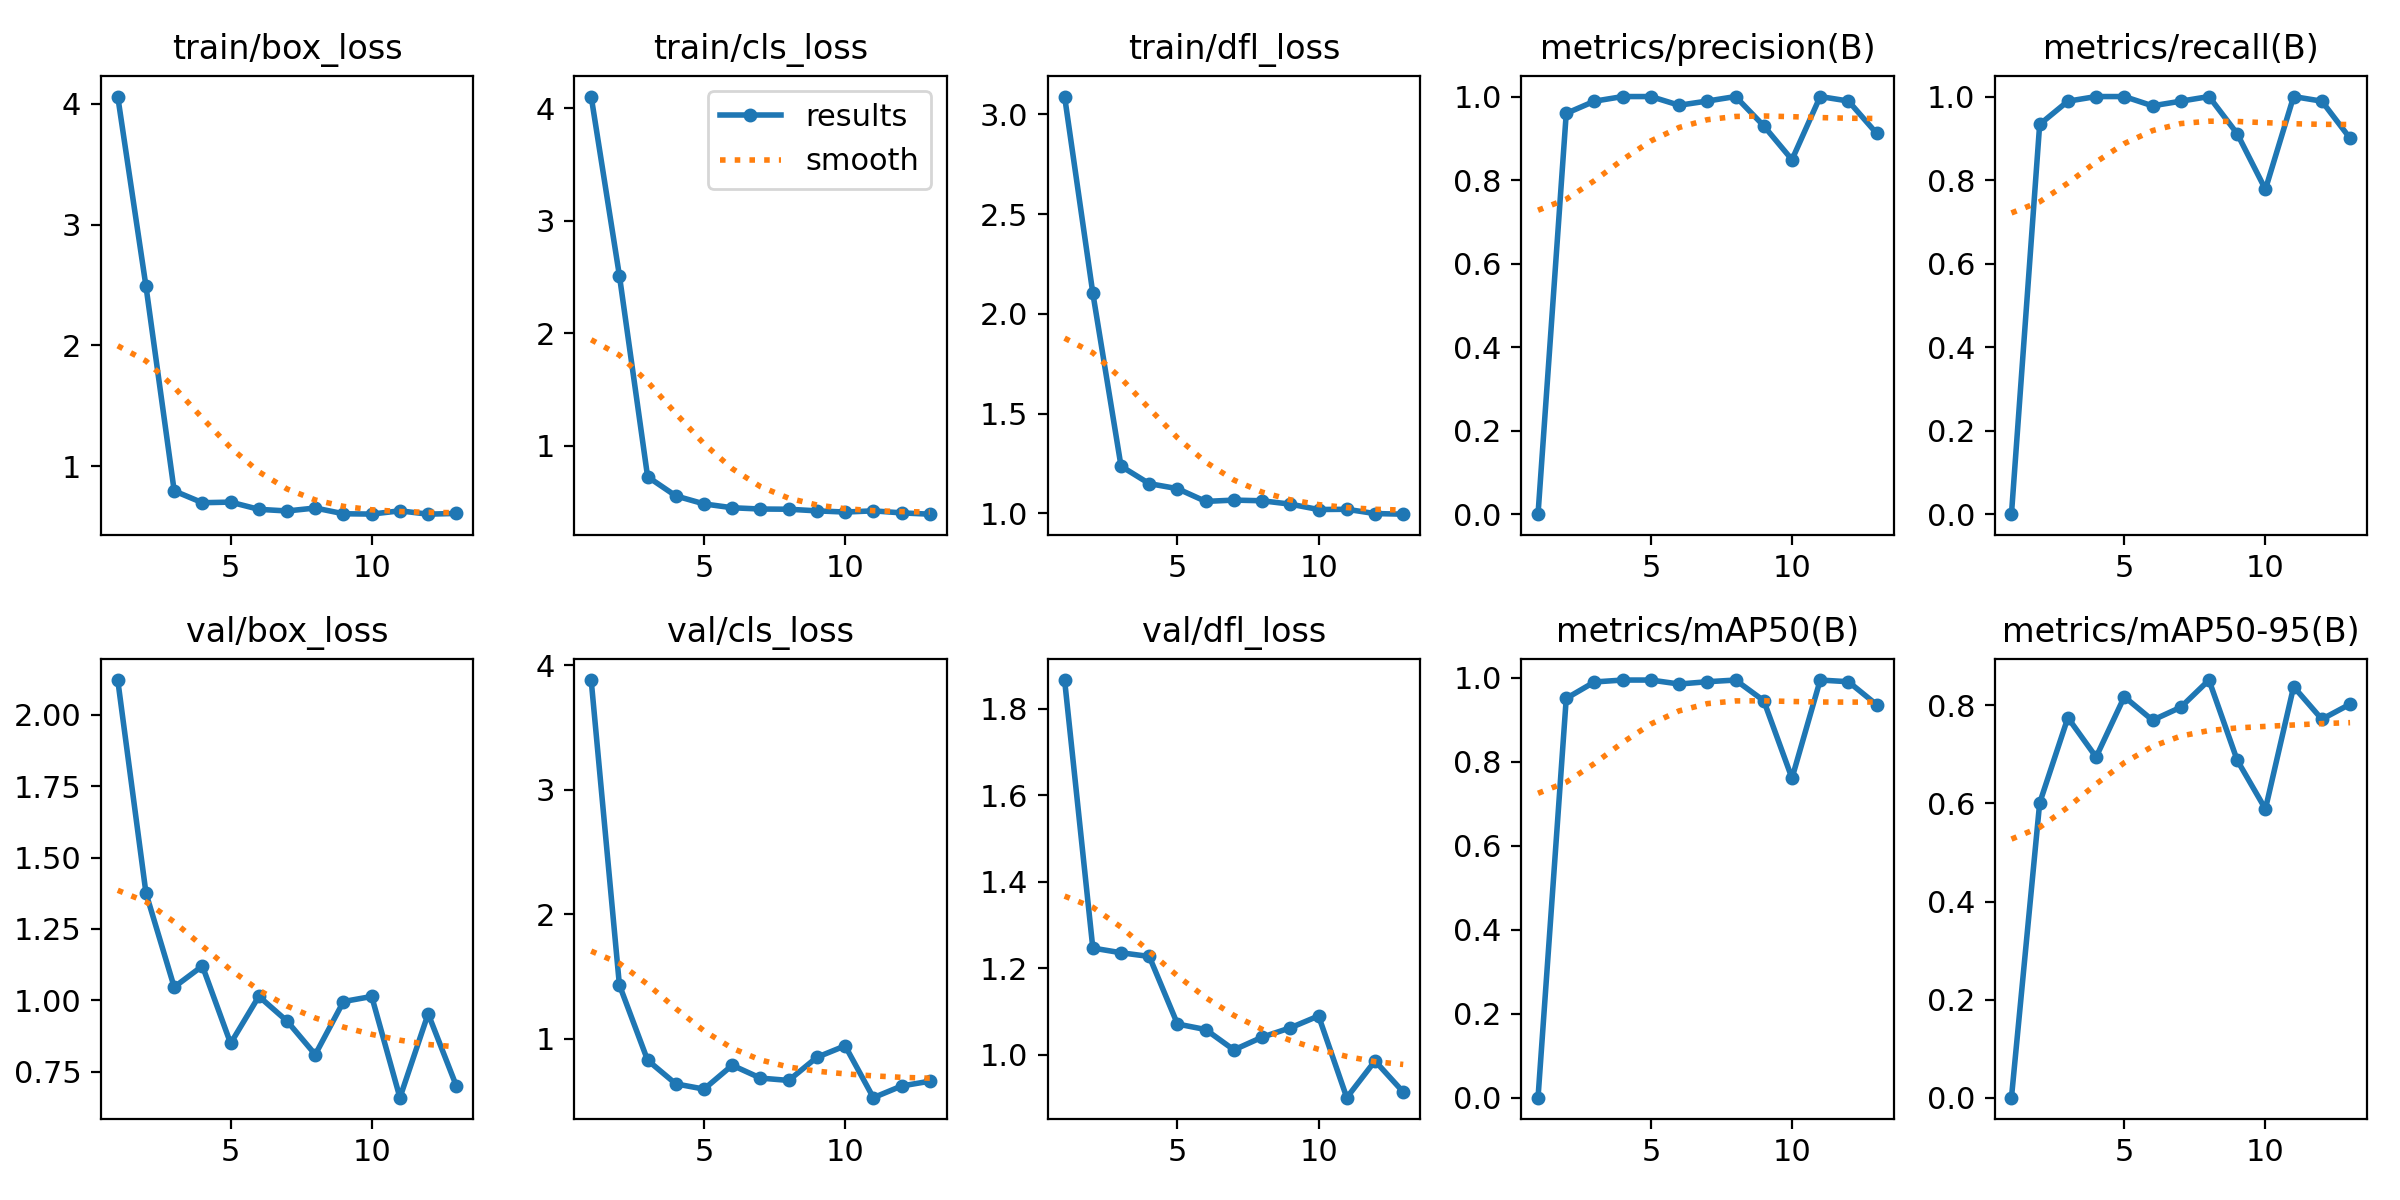

The table this chart was drawn from, first rows:
epoch, time, train/box_loss, train/cls_loss, train/dfl_loss, metrics/precision(B), metrics/recall(B), metrics/mAP50(B), metrics/mAP50-95(B), val/box_loss, val/cls_loss, val/dfl_loss, lr/pg0, lr/pg1, lr/pg2
1, 1.542, 4.061, 4.103, 3.09, 0, 0, 0, 0, 2.122, 3.88, 1.866, 0.0001143, 0.0001143, 0.0001143
2, 3.529, 2.49, 2.514, 2.104, 0.9597, 0.9333, 0.9513, 0.6009, 1.376, 1.434, 1.247, 0.0002405, 0.0002405, 0.0002405
3, 5.499, 0.7944, 0.727, 1.236, 0.9889, 0.9889, 0.9905, 0.7748, 1.046, 0.8295, 1.236, 0.0003642, 0.0003642, 0.0003642
4, 7.601, 0.6965, 0.5568, 1.149, 1, 1, 0.995, 0.6946, 1.12, 0.6398, 1.227, 0.0004853, 0.0004853, 0.0004853
5, 10.05, 0.7014, 0.4856, 1.124, 1, 1, 0.995, 0.8175, 0.849, 0.5978, 1.071, 0.0006039, 0.0006039, 0.0006039
6, 12.51, 0.6417, 0.4516, 1.06, 0.9792, 0.9778, 0.9855, 0.7697, 1.014, 0.7893, 1.059, 0.0007199, 0.0007199, 0.0007199
7, 13.83, 0.6281, 0.4403, 1.066, 0.9892, 0.9889, 0.991, 0.7961, 0.9272, 0.6862, 1.011, 0.0008334, 0.0008334, 0.0008334
8, 15.91, 0.6526, 0.4386, 1.063, 1, 1, 0.995, 0.8516, 0.8099, 0.6674, 1.041, 0.0009443, 0.0009443, 0.0009443
9, 17.21, 0.6049, 0.424, 1.046, 0.9298, 0.9111, 0.9458, 0.6882, 0.9957, 0.8532, 1.063, 0.001053, 0.001053, 0.001053
10, 19.49, 0.6023, 0.4134, 1.019, 0.8487, 0.7778, 0.7611, 0.5887, 1.013, 0.9451, 1.09, 0.001158, 0.001158, 0.001158
11, 21, 0.6292, 0.424, 1.02, 1, 1, 0.995, 0.8381, 0.6588, 0.529, 0.9011, 0.001262, 0.001262, 0.001262
12, 22.98, 0.6016, 0.406, 0.9988, 0.9892, 0.9889, 0.991, 0.7718, 0.9528, 0.6228, 0.986, 0.001273, 0.001273, 0.001273
13, 24.33, 0.6078, 0.3946, 0.9958, 0.9118, 0.9, 0.9363, 0.8025, 0.6997, 0.6613, 0.9142, 0.001259, 0.001259, 0.001259
